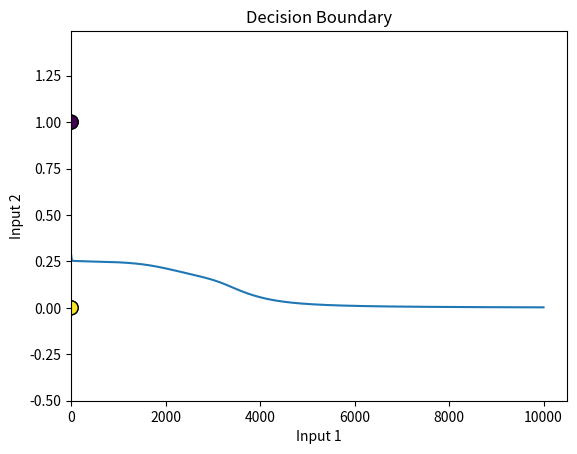

Reproduce this figure in Python.
# -------------------------------
# MLP for XOR Problem using NumPy
# -------------------------------

import numpy as np
import matplotlib.pyplot as plt

# -------------------------------
# 1️⃣ XOR Dataset
# -------------------------------
X = np.array([
    [0, 0],
    [0, 1],
    [1, 0],
    [1, 1]
])

y = np.array([[0], [1], [1], [0]])

# -------------------------------
# 2️⃣ Activation Function
# -------------------------------
def sigmoid(x):
    return 1 / (1 + np.exp(-x))

def sigmoid_derivative(x):
    return x * (1 - x)

# -------------------------------
# 3️⃣ Initialize Network Parameters
# -------------------------------
np.random.seed(42)

input_size = 2
hidden_size = 4
output_size = 1

# Weights
W1 = np.random.randn(input_size, hidden_size)
b1 = np.zeros((1, hidden_size))

W2 = np.random.randn(hidden_size, output_size)
b2 = np.zeros((1, output_size))

# -------------------------------
# 4️⃣ Hyperparameters
# -------------------------------
learning_rate = 0.1
epochs = 10000
losses = []

# -------------------------------
# 5️⃣ Training MLP (Backpropagation)
# -------------------------------
for epoch in range(epochs):
    # Forward Pass
    hidden_input = np.dot(X, W1) + b1
    hidden_output = sigmoid(hidden_input)
    
    final_input = np.dot(hidden_output, W2) + b2
    output = sigmoid(final_input)
    
    # Compute Loss (MSE)
    loss = np.mean((y - output)**2)
    losses.append(loss)
    
    # Backpropagation
    d_output = (y - output) * sigmoid_derivative(output)
    d_hidden = d_output.dot(W2.T) * sigmoid_derivative(hidden_output)
    
    # Update Weights and Biases
    W2 += hidden_output.T.dot(d_output) * learning_rate
    b2 += np.sum(d_output, axis=0, keepdims=True) * learning_rate
    
    W1 += X.T.dot(d_hidden) * learning_rate
    b1 += np.sum(d_hidden, axis=0, keepdims=True) * learning_rate
    
    # Print loss every 1000 epochs
    if epoch % 1000 == 0:
        print(f"Epoch {epoch}, Loss: {loss:.6f}")

# -------------------------------
# 6️⃣ Final Predictions
# -------------------------------
print("\nFinal Predictions (after training):")
print(output)

# -------------------------------
# 7️⃣ Plot Loss Curve
# -------------------------------
plt.plot(losses)
plt.title("Loss vs Epochs")
plt.xlabel("Epochs")
plt.ylabel("Mean Squared Error")
plt.show()

# -------------------------------
# 8️⃣ Plot Decision Boundary
# -------------------------------
def plot_decision_boundary():
    x_min, x_max = -0.5, 1.5
    y_min, y_max = -0.5, 1.5
    h = 0.01
    xx, yy = np.meshgrid(np.arange(x_min, x_max, h),
                         np.arange(y_min, y_max, h))
    grid = np.c_[xx.ravel(), yy.ravel()]
    
    hidden = sigmoid(np.dot(grid, W1) + b1)
    out = sigmoid(np.dot(hidden, W2) + b2)
    Z = out.reshape(xx.shape)
    
    plt.contourf(xx, yy, Z, levels=[0, 0.5, 1], alpha=0.3, colors=['#FFAAAA','#AAAAFF'])
    plt.scatter(X[:,0], X[:,1], c=y.flatten(), edgecolors='k', s=100)
    plt.title("Decision Boundary")
    plt.xlabel("Input 1")
    plt.ylabel("Input 2")
    plt.show()

plot_decision_boundary()
